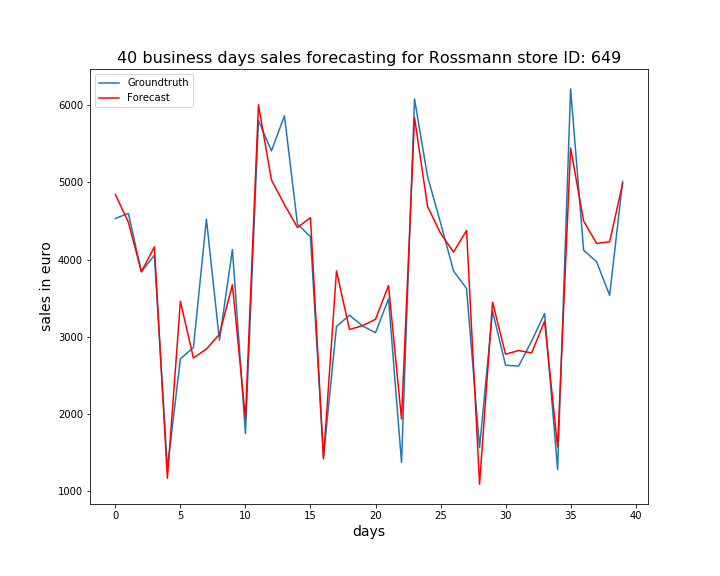

Data behind this chart, as committed beside it:
, ActualSales, Sales
0, 4534, 4844
1, 4598, 4485
2, 3843, 3843
3, 4056, 4165
4, 1295, 1169
5, 2717, 3460
6, 2861, 2726
7, 4524, 2843
8, 2956, 3034
9, 4132, 3674
10, 1749, 1947
11, 5802, 6006
12, 5408, 5032
13, 5863, 4713
14, 4460, 4416
15, 4298, 4543
16, 1445, 1420
17, 3135, 3854
18, 3280, 3095
19, 3142, 3145
20, 3054, 3227
21, 3492, 3665
22, 1374, 1937
23, 6081, 5839
24, 5076, 4689
25, 4478, 4342
26, 3852, 4097
27, 3627, 4379
28, 1567, 1092
29, 3333, 3449
30, 2633, 2775
31, 2622, 2823
32, 2944, 2792
33, 3302, 3202
34, 1283, 1575
35, 6211, 5446
36, 4123, 4500
37, 3972, 4210
38, 3538, 4231
39, 5012, 4986
